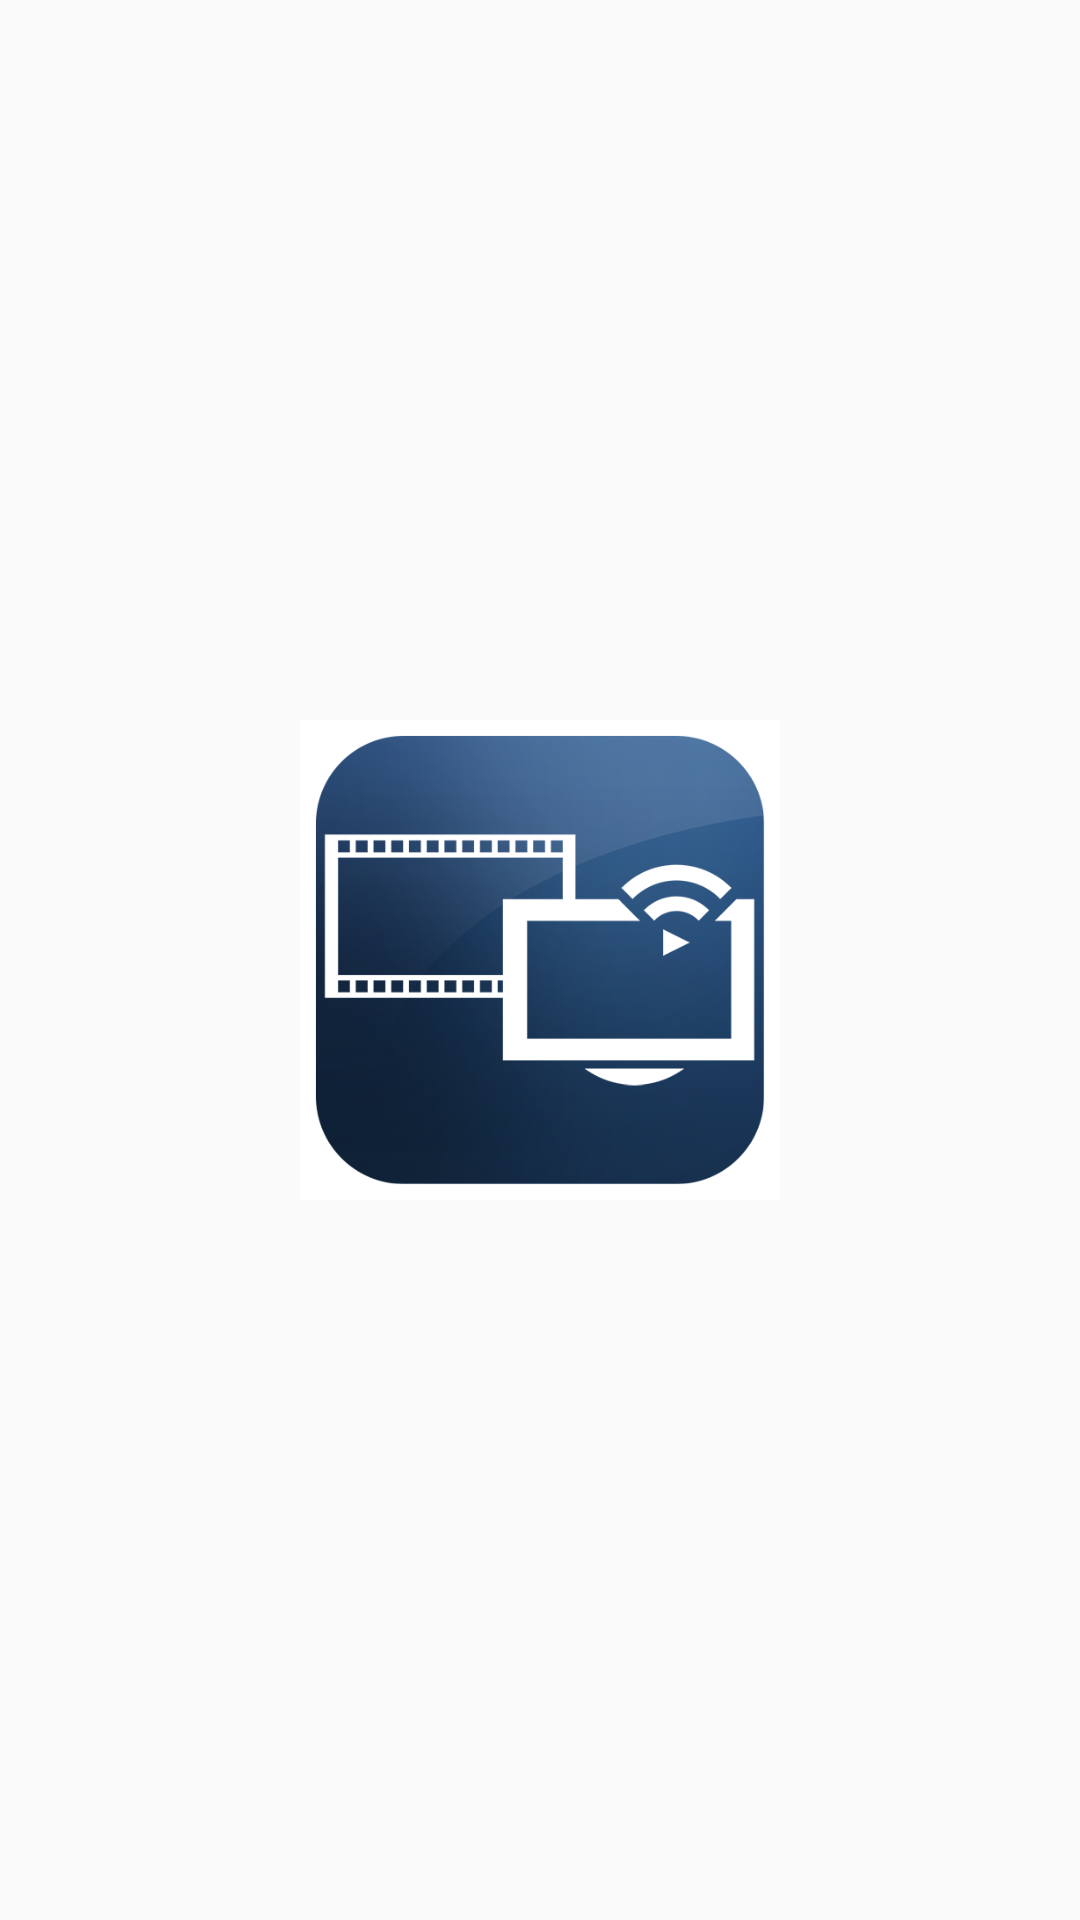

Write the Android layout XML for this screen, with the resource values it uses.
<!-- AndroidManifest.xml: application theme AppTheme -->
<!-- res/layout/list_video_thumbnail_layout.xml -->
<?xml version="1.0" encoding="utf-8"?>
<RelativeLayout xmlns:android="http://schemas.android.com/apk/res/android"
    android:layout_width="wrap_content"
    android:layout_height="wrap_content">

    <RelativeLayout
        android:layout_width="wrap_content"
        android:background="@color/white"
        android:layout_height="wrap_content"
        android:layout_centerInParent="true">

        <ImageView
            android:id="@+id/imageView_thumbnail"
            android:layout_width="150dp"
            android:layout_height="150dp"
            android:layout_centerInParent="true"
            android:layout_margin="5dp"
            android:scaleType="centerCrop"
            android:src="@drawable/ic_launcher" />
    </RelativeLayout>


</RelativeLayout>
<!-- resources referenced by this layout -->
<resources>
  <color name="white">#FFFFFF</color>
  <!-- drawable ic_launcher: png bitmap (drawable, 158481 bytes) -->
  <style name="AppTheme" parent="Theme.AppCompat.Light.DarkActionBar">
          <item name="android:actionBarStyle">@style/MyActionBar</item>
      </style>
  <style name="MyActionBar" parent="@android:style/Widget.Holo.Light.ActionBar.Solid.Inverse">
          <item name="android:background">@android:color/holo_blue_dark</item>
      </style>
</resources>
